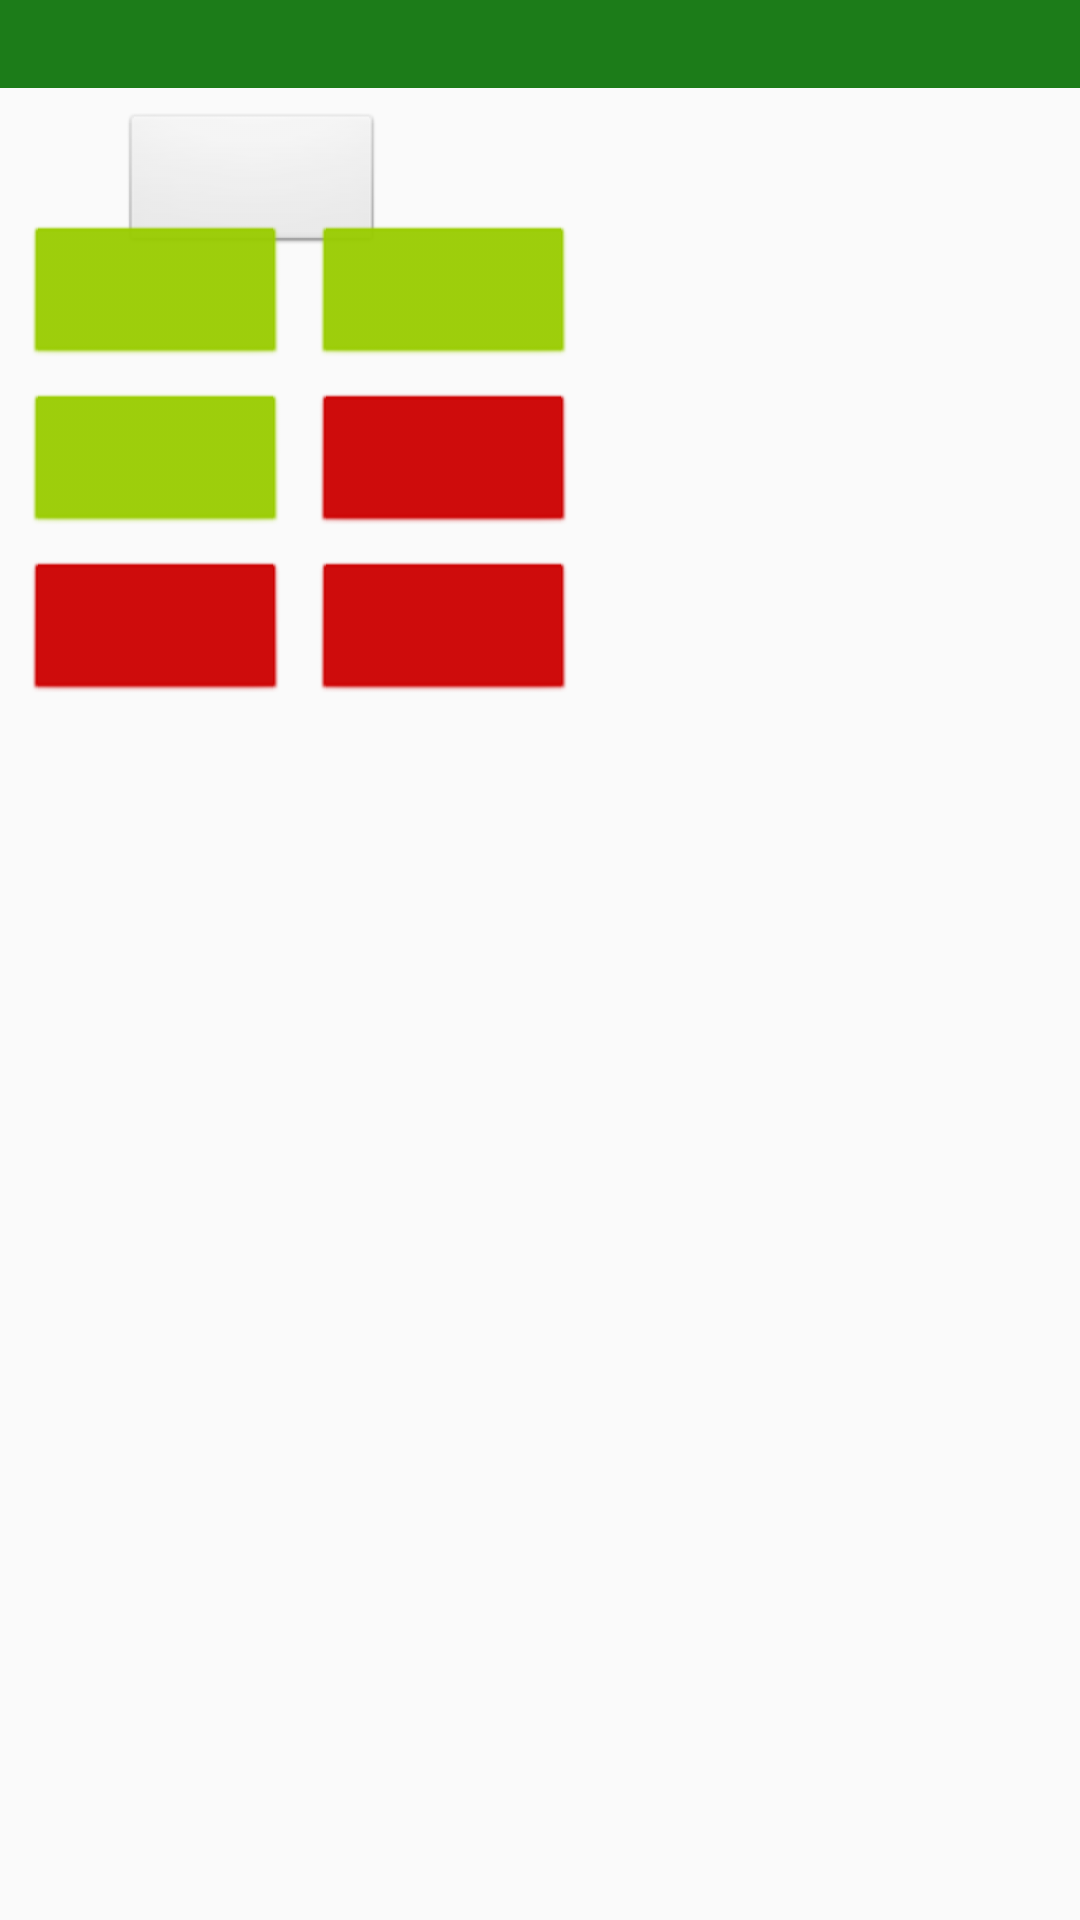

Reconstruct the res/layout file that produces this screen, plus the resources it refers to.
<!-- AndroidManifest.xml: application theme AppTheme.NoActionBar -->
<!-- res/layout/main.xml -->
<?xml version="1.0" encoding="utf-8"?>
<android.support.constraint.ConstraintLayout xmlns:android="http://schemas.android.com/apk/res/android"
    xmlns:tools="http://schemas.android.com/tools"
    xmlns:app="http://schemas.android.com/apk/res-auto"
    android:layout_width="match_parent"
    android:layout_height="match_parent">

    <android.support.design.widget.AppBarLayout
        android:id="@+id/appbar"
        android:layout_width="576dp"
        android:layout_height="wrap_content"
        android:layout_margin="8dp"
        tools:layout_editor_absoluteX="8dp"
        tools:layout_editor_absoluteY="0dp">

        <TextView
            android:id="@+id/chooseTeam"
            android:layout_width="wrap_content"
            android:layout_height="wrap_content"
            android:textAppearance="@style/TextAppearance.AppCompat.Large" />
    </android.support.design.widget.AppBarLayout>


    <Button
        android:id="@+id/next1"
        style="@android:style/Widget.Button"
        android:layout_width="wrap_content"
        android:layout_height="wrap_content"
        android:layout_weight="1"
        tools:text="@string/next"
        android:layout_marginTop="8dp"
        app:layout_constraintTop_toBottomOf="@+id/appbar"
        app:layout_constraintLeft_toRightOf="@+id/selectTeam"
        android:layout_marginLeft="32dp"
        android:layout_marginStart="32dp" />

    <TextView
        android:id="@+id/selectTeam"
        android:layout_width="wrap_content"
        android:layout_height="wrap_content"
        android:layout_marginLeft="8dp"
        android:layout_weight="1"
        android:textAppearance="@style/TextAppearance.AppCompat.Large"
        app:layout_constraintLeft_toLeftOf="parent"
        tools:text="@string/selectTeam"
        android:layout_marginTop="8dp"
        app:layout_constraintTop_toBottomOf="@+id/appbar"
        android:layout_marginStart="8dp" />

    <Button
        android:id="@+id/vorskla"
        style="@android:style/Widget.Button"
        android:layout_width="wrap_content"
        android:layout_height="wrap_content"
        android:layout_marginStart="8dp"
        android:backgroundTint="@android:color/holo_red_dark"
        tools:text="@string/vorskla"
        android:layout_marginTop="8dp"
        app:layout_constraintTop_toBottomOf="@+id/shakhtar"
        android:layout_marginLeft="8dp"
        app:layout_constraintLeft_toLeftOf="parent" />

    <Button
        android:id="@+id/shakhtar"
        style="@android:style/Widget.Button"
        android:layout_width="wrap_content"
        android:layout_height="wrap_content"
        android:backgroundTint="@android:color/holo_green_light"
        tools:text="@string/shakhtar"
        android:layout_marginTop="8dp"
        app:layout_constraintTop_toBottomOf="@+id/dynamo"
        android:layout_marginLeft="8dp"
        app:layout_constraintLeft_toLeftOf="parent"
        android:layout_marginStart="8dp" />

    <Button
        android:id="@+id/dynamo"
        style="@android:style/Widget.Button"
        android:layout_width="wrap_content"
        android:layout_height="wrap_content"
        android:layout_marginLeft="8dp"
        android:layout_marginStart="8dp"
        android:layout_marginTop="8dp"
        android:backgroundTint="@android:color/holo_green_light"
        app:layout_constraintLeft_toLeftOf="parent"
        app:layout_constraintTop_toBottomOf="@+id/selectTeam"
        tools:text="@string/dynamo" />

    <Button
        android:id="@+id/veres"
        style="@android:style/Widget.Button"
        android:layout_width="wrap_content"
        android:layout_height="wrap_content"
        android:backgroundTint="@android:color/holo_green_light"
        tools:text="@string/veres"
        android:layout_marginTop="8dp"
        app:layout_constraintTop_toBottomOf="@+id/selectTeam"
        app:layout_constraintLeft_toRightOf="@+id/dynamo"
        android:layout_marginLeft="8dp"
        android:layout_marginStart="8dp" />

    <Button
        android:id="@+id/zorya"
        style="@android:style/Widget.Button"
        android:layout_width="wrap_content"
        android:layout_height="wrap_content"
        android:backgroundTint="@android:color/holo_red_dark"
        tools:text="@string/zarya"
        android:layout_marginTop="8dp"
        app:layout_constraintTop_toBottomOf="@+id/veres"
        app:layout_constraintLeft_toRightOf="@+id/shakhtar"
        android:layout_marginLeft="8dp"
        android:layout_marginStart="8dp" />

    <Button
        android:id="@+id/karpaty"
        style="@android:style/Widget.Button"
        android:layout_width="wrap_content"
        android:layout_height="wrap_content"
        android:backgroundTint="@android:color/holo_red_dark"
        tools:text="@string/karpaty"
        android:layout_marginTop="8dp"
        app:layout_constraintTop_toBottomOf="@+id/zorya"
        app:layout_constraintLeft_toRightOf="@+id/vorskla"
        android:layout_marginLeft="8dp"
        android:layout_marginStart="8dp" />


</android.support.constraint.ConstraintLayout>
<!-- resources referenced by this layout -->
<resources>
  <string name="dynamo">Динамо</string>
  <string name="next">Дальше</string>
  <style name="AppTheme.NoActionBar">
          <item name="windowActionBar">false</item>
          <item name="windowNoTitle">true</item>
      </style>
</resources>
